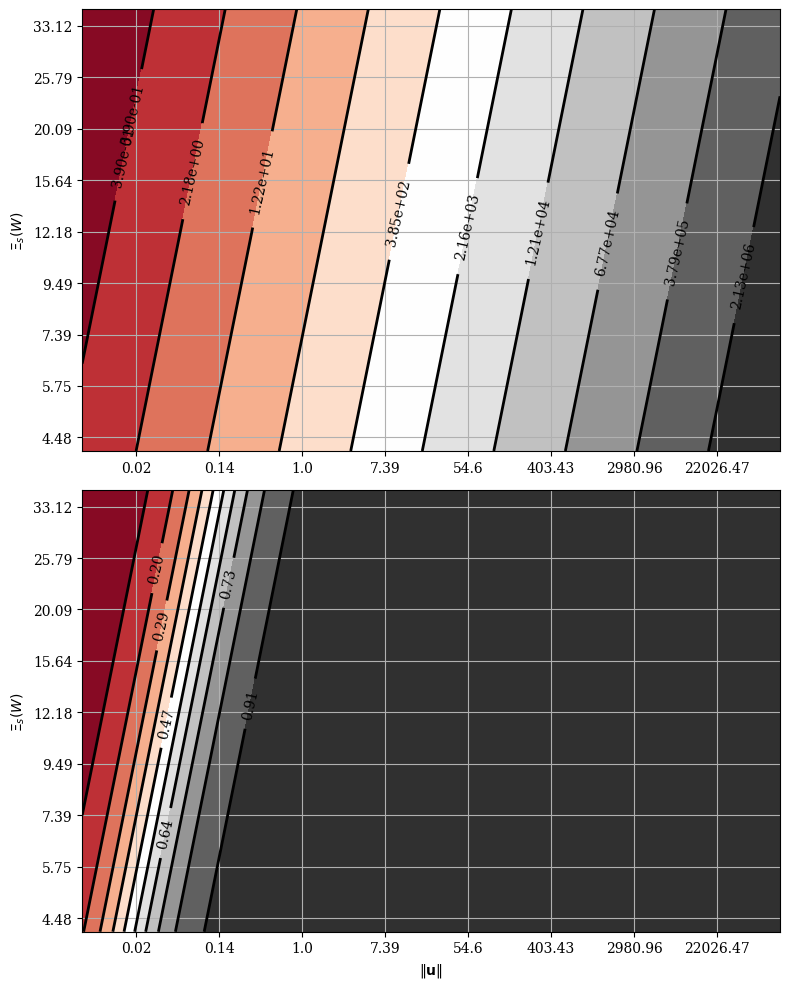

This chart was generated by the following Python code: (Note: this script raises an exception after producing the figure.)
from pylab import *

mpl.rcParams['font.family']     = 'serif'
mpl.rcParams['legend.fontsize'] = 'medium'

rhoi = 917.0
rhow = 1000.0
ki   = 2.1
kw   = 0.561
ci   = 2009.0
cw   = 4217.6
a    = 60*60*24*365
     
h    = 1000.0
w    = logspace(log(1e-5), log(1.0), 1000, base=e)
#u    = linspace(1e-3, 50.0, 1000)
u    = logspace(log(5e-3), log(100000.0),1000, base=e)

ks   = (1-w)*ki   + w*kw
cs   = (1-w)*ci   + w*cw
rhos = (1-w)*rhoi + w*rhow 

kap  = a * ks/(cs*rhos)   

U,K = meshgrid(u,kap)

A   = h*U / (2*K)
xi  = 1/tanh(A) - 1/A

lnK = log(K)
lnU = log(U)

fig = figure(figsize=(8,10))
ax1 = fig.add_subplot(211)
ax2 = fig.add_subplot(212)

Amin = A.min()
Amax = A.max()

ximin = xi.min()
ximax = xi.max()

#A[A < Amin] = Amin + 1e-12
#A[A > Amax] = Amax - 1e-12

#xi[xi < ximin] = ximin + 1e-12
#xi[xi > ximax] = ximax - 1e-12

from matplotlib.ticker import LogFormatter
from matplotlib import colors

formatter   = LogFormatter(10, labelOnlyBase=False)
norm        = colors.LogNorm()
Alevels     = logspace(log(Amin), log(Amax), 12, base=e)
xilevels    = linspace(ximin, ximax, 12)

ltA = [(-5.579, 2.930),
       (-3.816, 2.858),
       (-2.247, 2.774),
       (-0.336, 2.722),
       (1.526, 2.638),
       (3.339, 2.560),
       (5.103, 2.534),
       (7.014, 2.469),
       (8.778, 2.417),
       (10.543, 2.294)]

ltXi = [(-3.7734, 3.21494),
        (-3.2683, 2.91657),
        (-3.2682, 2.44957),
        (-3.3693, 1.9177),
        (-1.6517, 3.1241),
        (-1.3486, 2.5469)]

cm  = get_cmap('RdGy')
cs1 = ax1.contourf(lnU, lnK, A, cmap=cm, levels=Alevels, norm=norm)
cs1 = ax1.contour(lnU, lnK, A, linewidths=2.0, colors='k',
                  levels=Alevels, norm=norm)
ax1.clabel(cs1, inline=1, colors='k', manual=ltA, fmt='%1.2e')
#colorbar(cs1, ax=ax1)
#ax1.set_xlabel(r'$\Vert \mathbf{u} \Vert$')
ax1.set_ylabel(r'$\Xi_s(W)$')
ax1.set_xticklabels(np.round(exp(ax1.get_xticks()), decimals=2))
ax1.set_yticklabels(np.round(exp(ax1.get_yticks()), decimals=2))
ax1.grid()

cs2 = ax2.contourf(lnU, lnK, xi, cmap=cm, levels=xilevels)#, norm=norm)
cs2 = ax2.contour(lnU, lnK, xi, linewidths=2.0, colors='k',
                  levels=xilevels)#, norm=norm)
ax2.clabel(cs2, inline=1, colors='k', manual=ltXi, fmt='%1.2f')
#colorbar(cs2, ax=ax2)
ax2.set_xlabel(r'$\Vert \mathbf{u} \Vert$')
ax2.set_ylabel(r'$\Xi_s(W)$')
ax2.set_xticklabels(np.round(exp(ax2.get_xticks()), decimals=2))
ax2.set_yticklabels(np.round(exp(ax2.get_yticks()), decimals=2))
ax2.grid()

tight_layout()
savefig('../../images/internal_energy/alpha.pdf')
show()



